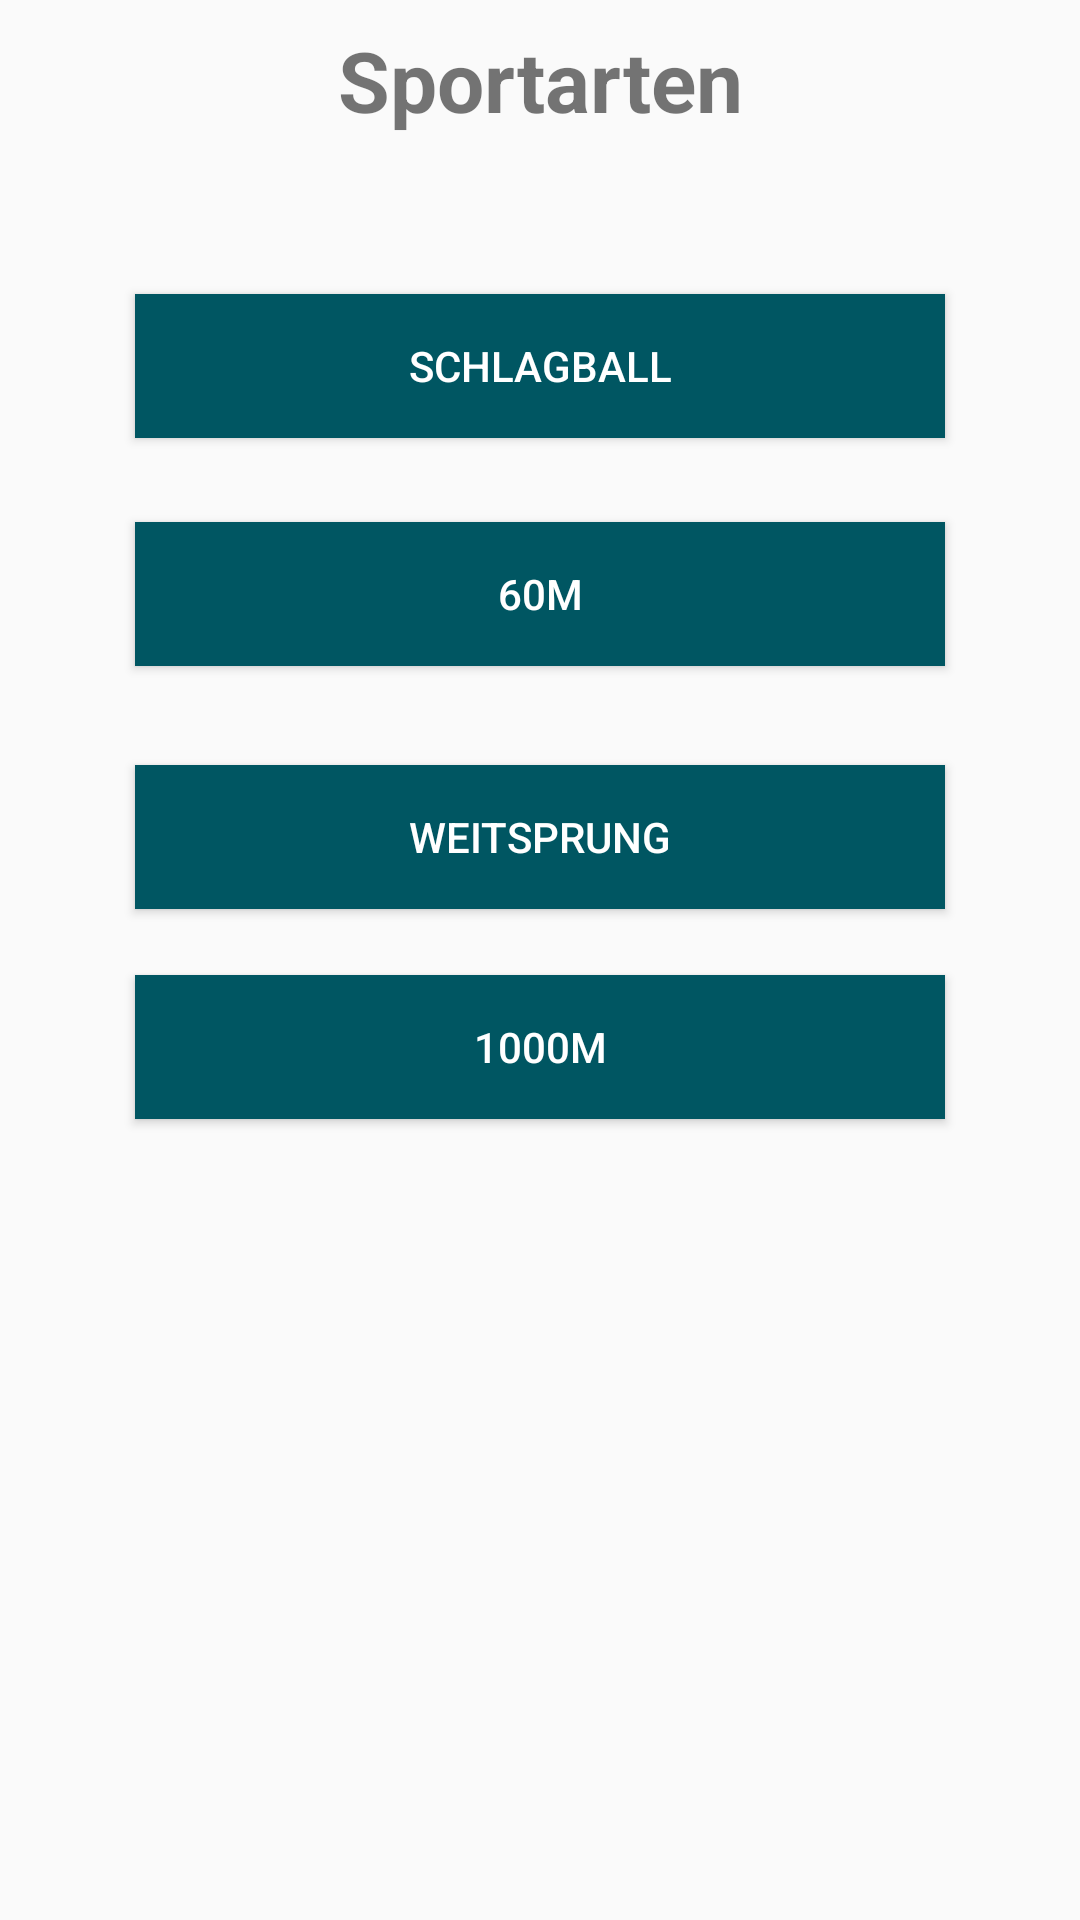

Android layout source for this screen:
<!-- AndroidManifest.xml: application theme AppTheme -->
<!-- res/layout/activity_sport.xml -->
<?xml version="1.0" encoding="utf-8"?>
<android.support.constraint.ConstraintLayout xmlns:android="http://schemas.android.com/apk/res/android"
    xmlns:app="http://schemas.android.com/apk/res-auto"
    xmlns:tools="http://schemas.android.com/tools"
    android:orientation="vertical"
    android:layout_width="match_parent"
    android:layout_height="match_parent">


    <Button
        android:background="@color/colorPrimaryDark"
        android:textColor="@color/colorPrimaryDarkText"
        android:id="@+id/button_throw"
        android:layout_width="270dp"
        android:layout_height="48dp"
        android:text="Schlagball"
        android:layout_marginRight="8dp"
        app:layout_constraintRight_toRightOf="parent"
        android:layout_marginLeft="8dp"
        app:layout_constraintLeft_toLeftOf="parent"
        android:layout_marginTop="53dp"
        app:layout_constraintTop_toBottomOf="@+id/textView_top"
        android:layout_marginStart="8dp"
        android:layout_marginEnd="8dp" />


    <Button
        android:id="@+id/button_60m"
        android:layout_width="270dp"
        android:background="@color/colorPrimaryDark"
        android:textColor="@color/colorPrimaryDarkText"
        android:layout_height="48dp"
        android:text="60m"
        android:layout_marginRight="8dp"
        app:layout_constraintRight_toRightOf="parent"
        android:layout_marginLeft="8dp"
        app:layout_constraintLeft_toLeftOf="parent"
        android:layout_marginTop="28dp"
        app:layout_constraintTop_toBottomOf="@+id/button_throw"
        android:layout_marginStart="8dp"
        android:layout_marginEnd="8dp" />

    <Button
        android:id="@+id/button_1000m"
        android:layout_width="270dp"
        android:layout_height="48dp"
        android:layout_marginBottom="8dp"
        android:layout_marginLeft="8dp"
        android:layout_marginRight="8dp"
        android:layout_marginTop="103dp"
        android:text="1000m"
        android:background="@color/colorPrimaryDark"
        android:textColor="@color/colorPrimaryDarkText"
        app:layout_constraintBottom_toBottomOf="parent"
        app:layout_constraintLeft_toLeftOf="parent"
        app:layout_constraintRight_toRightOf="parent"
        app:layout_constraintTop_toBottomOf="@+id/button_60m"
        app:layout_constraintVertical_bias="0.0"
        android:layout_marginStart="8dp"
        android:layout_marginEnd="8dp" />

    <Button
        android:id="@+id/button_weitsprung"
        android:layout_width="270dp"
        android:layout_height="48dp"
        android:layout_marginLeft="8dp"
        android:layout_marginRight="8dp"
        android:layout_marginTop="33dp"
        android:background="@color/colorPrimaryDark"
        android:textColor="@color/colorPrimaryDarkText"
        android:text="Weitsprung"
        app:layout_constraintLeft_toLeftOf="parent"
        app:layout_constraintRight_toRightOf="parent"
        app:layout_constraintTop_toBottomOf="@+id/button_60m"
        android:layout_marginStart="8dp"
        android:layout_marginEnd="8dp" />

    <TextView
        android:id="@+id/textView_top"
        android:layout_width="0dp"
        android:layout_height="37dp"
        android:layout_marginLeft="8dp"
        android:layout_marginRight="8dp"
        android:layout_marginTop="8dp"
        android:text="Sportarten"
        android:textAlignment="center"
        android:textSize="28sp"
        android:textStyle="bold"
        app:layout_constraintHorizontal_bias="0.507"
        app:layout_constraintLeft_toLeftOf="parent"
        app:layout_constraintRight_toRightOf="parent"
        app:layout_constraintTop_toTopOf="parent"
        android:layout_marginStart="8dp"
        android:layout_marginEnd="8dp" />




</android.support.constraint.ConstraintLayout>
<!-- resources referenced by this layout -->
<resources>
  <color name="colorPrimaryDark">#005662</color>
  <color name="colorPrimaryDarkText">#ffffff</color>
  <style name="AppTheme" parent="Theme.AppCompat.Light.DarkActionBar">
          
          <item name="colorPrimary">@color/colorPrimary</item>
          <item name="colorPrimaryDark">@color/colorPrimaryDark</item>
          <item name="colorAccent">@color/colorAccent</item>
      </style>
  <color name="colorPrimary">#00838f</color>
  <color name="colorAccent">#f57c00</color>
</resources>
